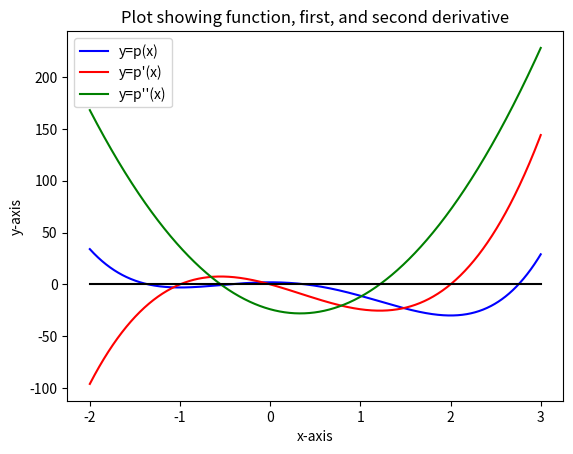

Write Python code to recreate this figure.
import numpy
from numpy import *
import matplotlib.pyplot
from matplotlib.pyplot import *
import math
import matplotlib.pyplot as plt
from numpy import poly1d, linspace
p = poly1d([3,-4,-12,0,2])
g = p.deriv(m=1)
q = p.deriv(m=2)
print('\nRoots of First Derivative')
print(g.roots)
print('\nRoots of Second Derivative')
print(q.roots)
cg1, cg2, cg3 = g.roots
cq1, cq2 = q.roots

x = linspace(-2,3,1001)
y = p(x)
y_g = g(x)
y_q = q(x)
y_0 = 0*x

print('\n First Derivative Critical Value 1: x = {}, f(x) = {}'.format(cg1,p(cg1)))
print('\n First Derivative Critical Value 2: x = {}, f(x) = {}'.format(cg2,p(cg2)))
print('\n First Derivative Critical Value 3: x = {}, f(x) = {}'.format(cg3,p(cg3)))

print('\n Second Derivative Critical Value 1: x = {}, f(x) = {}'.format(cq1,p(cq1)))
print('\n Second Derivative Critical Value 2: x = {}, f(x) = {}'.format(cq2,p(cq2)))

print('\n',p)
plt.figure()
plt.plot(x, y, color = 'b', label='y=p(x)')
plt.plot(x, y_g, color = 'r', label = "y=p'(x)")
plt.plot(x, y_q, color = 'g', label = "y=p''(x)")
plt.legend(loc = 'best')

plt.plot(x,y_0, color = 'k')
plt.xlabel('x-axis')
plt.ylabel('y-axis')
plt.title('Plot showing function, first, and second derivative')
plt.show()